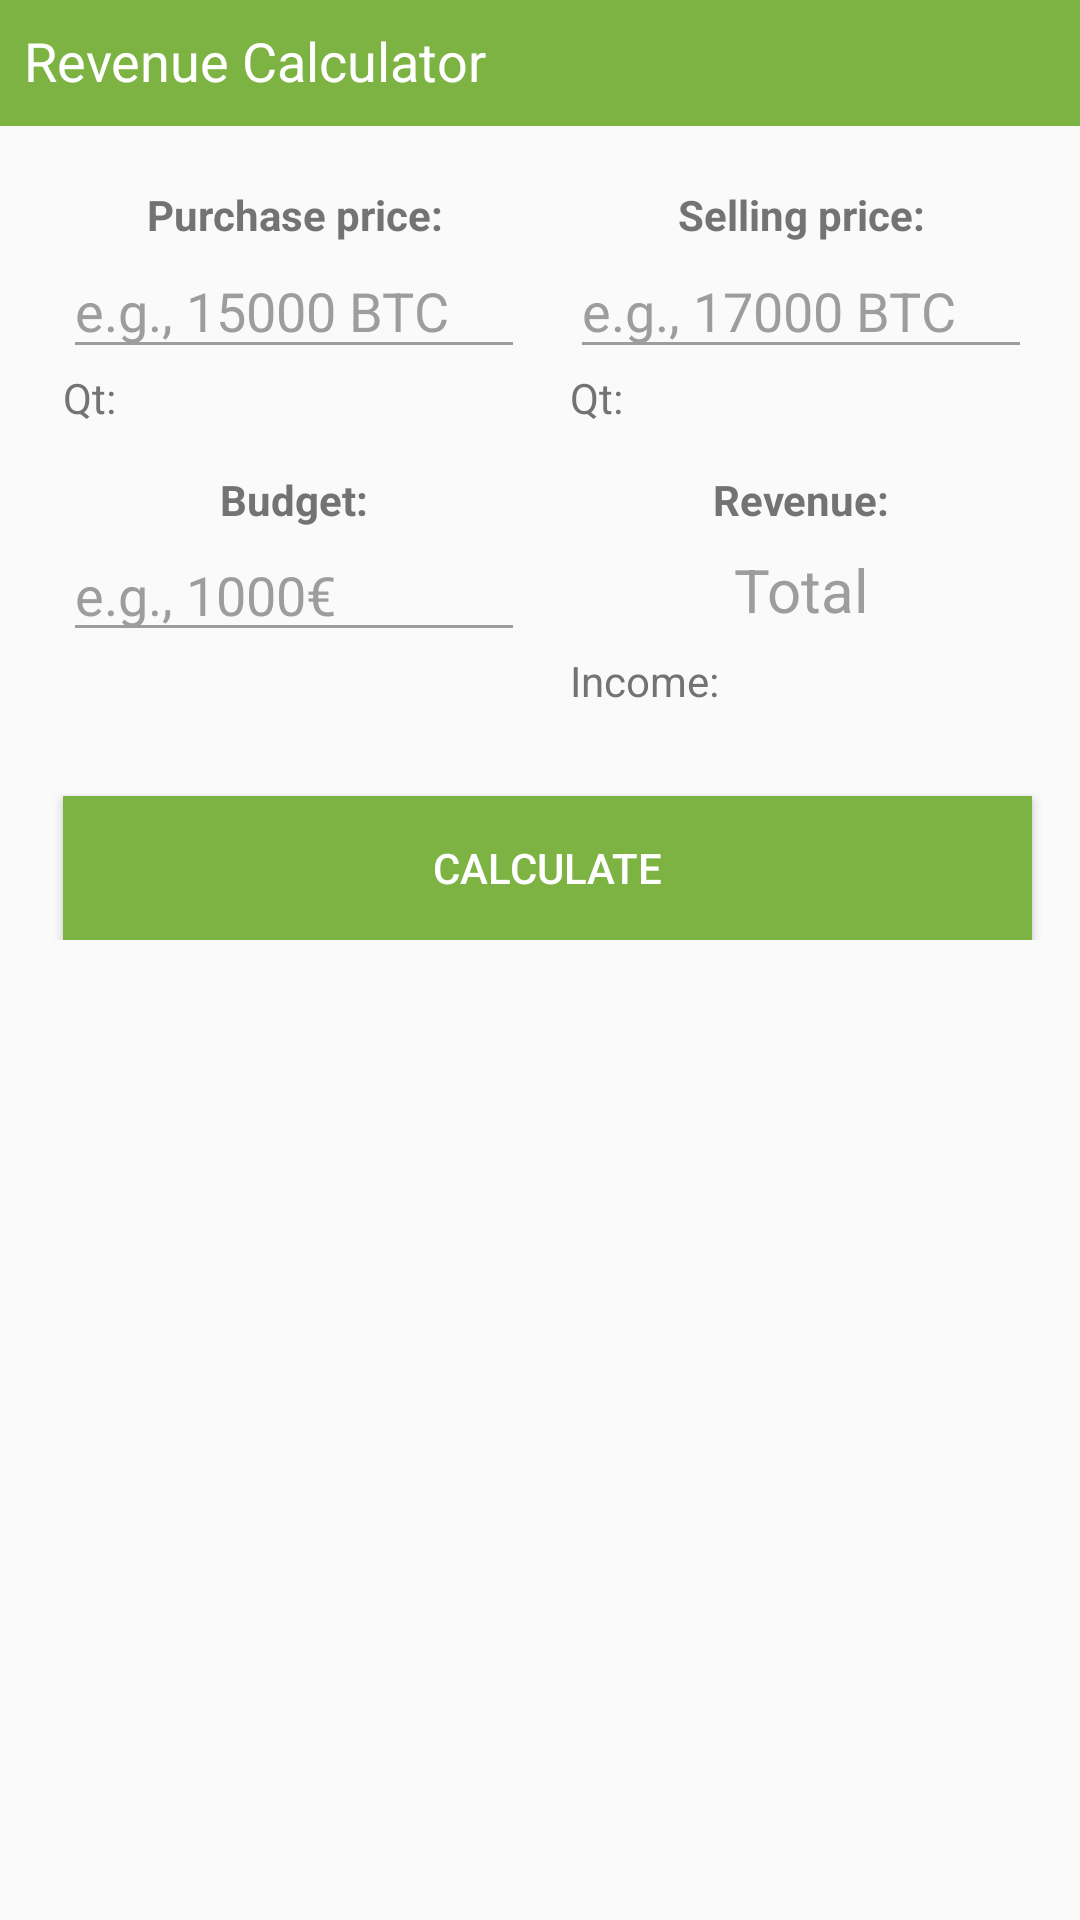

This screen was rendered from an Android layout file. Write that file and the resources it references.
<!-- AndroidManifest.xml: application theme MyMaterialTheme -->
<!-- res/layout/fragment_calculator.xml -->
<ScrollView xmlns:android="http://schemas.android.com/apk/res/android"
    xmlns:tools="http://schemas.android.com/tools"
    android:layout_width="match_parent"
    android:layout_height="match_parent"
    xmlns:app="http://schemas.android.com/apk/res-auto"
    android:theme="@style/FragmentCalculator"
    tools:context="giovanni.tradingtoolkit.calculator.CalculatorFragment">

    <LinearLayout
        android:layout_width="match_parent"
        android:layout_height="wrap_content"
        android:orientation="vertical">

    <RelativeLayout
        android:layout_width="match_parent"
        android:layout_height="42dp"
        android:background="@color/colorPrimary"
        android:orientation="horizontal">

        <TextView
            android:id="@+id/title_calculator"
            android:layout_width="wrap_content"
            android:layout_height="match_parent"
            android:layout_alignParentStart="true"
            android:layout_margin="8dp"
            android:text="@string/calculator_title"
            android:textColor="@color/widgetTextColor"
            android:background="@color/colorPrimary"
            android:textSize="18sp"/>

    </RelativeLayout>

    <RelativeLayout
        android:layout_width="match_parent"
        android:layout_height="wrap_content"
        android:layout_marginTop="20dp">

        <EditText
            android:id="@+id/editCurrentUnitPrice"
            android:layout_width="154dp"
            android:layout_height="42dp"
            android:ems="10"
            android:hint="e.g., 15000 BTC"
            android:inputType="numberDecimal"
            android:layout_marginStart="21dp"
            android:layout_below="@+id/textView1"
            android:layout_alignParentStart="true"
            android:autofillHints=""
            android:textColor="@color/calculatorTextColor"
            android:backgroundTint="@color/calculatorHintColor" />

        <EditText
            android:id="@+id/editExpectedUnitPrice"
            android:layout_width="154dp"
            android:layout_height="42dp"
            android:ems="10"
            android:hint="e.g., 17000 BTC"
            android:inputType="numberDecimal"
            android:layout_marginEnd="16dp"
            android:layout_below="@+id/textView2"
            android:layout_alignParentEnd="true"
            android:autofillHints=""
            android:textColor="@color/calculatorTextColor"
            android:backgroundTint="@color/calculatorHintColor" />

        <EditText
            android:id="@+id/editBudget"
            android:layout_width="154dp"
            android:layout_height="wrap_content"
            android:ems="10"
            android:hint="e.g., 1000€"
            android:inputType="numberDecimal"
            android:layout_marginTop="53dp"
            android:layout_below="@+id/editCurrentUnitPrice"
            android:layout_alignStart="@+id/editCurrentUnitPrice"
            android:autofillHints=""
            android:textColor="@color/calculatorTextColor"
            android:backgroundTint="@color/calculatorHintColor" />

        <TextView
            android:id="@+id/textViewRevenue"
            android:layout_width="wrap_content"
            android:layout_height="wrap_content"
            android:hint="Total"
            android:textAlignment="center"
            android:textSize="20dp"
            android:gravity="center"
            android:layout_alignTop="@+id/editBudget"
            android:layout_alignStart="@+id/editExpectedUnitPrice"
            android:layout_alignBottom="@+id/editBudget"
            android:layout_alignEnd="@+id/editExpectedUnitPrice" />

        <Button
            android:id="@+id/button"
            android:layout_width="wrap_content"
            android:layout_height="wrap_content"
            android:layout_marginTop="48dp"
            android:text="@string/calculator_calculate"
            android:textColor="@android:color/white"
            android:background="@color/colorPrimary"
            android:layout_below="@+id/editBudget"
            android:layout_alignEnd="@+id/textViewRevenue"
            android:layout_alignStart="@+id/editBudget" />

        <TextView
            android:id="@+id/textView4"
            android:layout_width="wrap_content"
            android:layout_height="wrap_content"
            android:text="@string/calculator_net_revenue"
            android:textStyle="bold"
            android:gravity="center"
            android:layout_above="@+id/textViewRevenue"
            android:layout_alignStart="@+id/textViewRevenue"
            android:layout_alignEnd="@+id/textViewRevenue" />

        <TextView
            android:id="@+id/textView3"
            android:layout_width="wrap_content"
            android:layout_height="wrap_content"
            android:layout_above="@+id/textViewRevenue"
            android:layout_alignStart="@+id/editBudget"
            android:text="Budget:"
            android:textStyle="bold"
            android:gravity="center"
            android:layout_alignEnd="@+id/editBudget" />

        <TextView
            android:id="@+id/textView2"
            android:layout_width="wrap_content"
            android:layout_height="wrap_content"
            android:layout_alignParentTop="true"
            android:text="@string/calculator_selling_price"
            android:textStyle="bold"
            android:gravity="center"
            android:layout_alignEnd="@+id/editExpectedUnitPrice"
            android:layout_alignStart="@+id/editExpectedUnitPrice" />

        <TextView
            android:id="@+id/textView1"
            android:layout_width="wrap_content"
            android:layout_height="wrap_content"
            android:text="@string/calculator_purchase_price"
            android:textStyle="bold"
            android:gravity="center"
            android:layout_alignParentTop="true"
            android:layout_alignStart="@+id/editCurrentUnitPrice"
            android:layout_alignEnd="@+id/editCurrentUnitPrice" />

        <TextView
            android:id="@+id/textViewCurrentQuantity"
            android:layout_width="wrap_content"
            android:layout_height="wrap_content"
            android:layout_alignEnd="@+id/editCurrentUnitPrice"
            android:layout_below="@+id/editCurrentUnitPrice"
            android:layout_toEndOf="@+id/textView6"
            android:text="" />

        <TextView
            android:id="@+id/textView6"
            android:layout_width="wrap_content"
            android:layout_height="wrap_content"
            android:layout_alignBottom="@+id/textViewExpectedQuantity"
            android:layout_alignStart="@+id/editCurrentUnitPrice"
            android:text="Qt: " />

        <TextView
            android:id="@+id/textView7"
            android:layout_width="wrap_content"
            android:layout_height="wrap_content"
            android:layout_alignBottom="@+id/textViewExpectedQuantity"
            android:layout_alignStart="@+id/editExpectedUnitPrice"
            android:text="Qt: " />

        <TextView
            android:id="@+id/textViewExpectedQuantity"
            android:layout_width="wrap_content"
            android:layout_height="wrap_content"
            android:layout_alignEnd="@+id/editExpectedUnitPrice"
            android:layout_below="@+id/editExpectedUnitPrice"
            android:layout_toEndOf="@+id/textView7"
            android:text="" />

        <TextView
            android:id="@+id/textView9"
            android:layout_width="wrap_content"
            android:layout_height="wrap_content"
            android:layout_alignStart="@+id/textViewRevenue"
            android:layout_below="@+id/textViewRevenue"
            android:text="@string/calculator_income" />

        <TextView
            android:id="@+id/textTotalGrossResult"
            android:layout_width="wrap_content"
            android:layout_height="wrap_content"
            android:layout_alignBaseline="@+id/textView9"
            android:layout_alignBottom="@+id/textView9"
            android:layout_alignEnd="@+id/textViewRevenue"
            android:layout_toEndOf="@+id/textView9"
            android:text="" />
    </RelativeLayout>

    </LinearLayout>

</ScrollView>
<!-- resources referenced by this layout -->
<resources>
  <color name="calculatorHintColor">#9D9D9D</color>
  <color name="calculatorTextColor">#737373</color>
  <color name="colorPrimary">#7CB342</color>
  <color name="widgetTextColor">#FFFFFF</color>
  <string name="calculator_calculate">Calculate</string>
  <string name="calculator_income">Income: </string>
  <string name="calculator_net_revenue">Revenue:</string>
  <string name="calculator_purchase_price">Purchase price:</string>
  <string name="calculator_selling_price">Selling price:</string>
  <string name="calculator_title">Revenue Calculator</string>
  <style name="FragmentCalculator">
          <item name="android:background">@color/calculatorColorBackground</item>
          <item name="android:textColor">@color/calculatorTextColor</item>
          <item name="android:textColorHint">@color/calculatorHintColor</item>
      </style>
  <style name="MyMaterialTheme" parent="MyMaterialTheme.Base">
  
      </style>
  <color name="calculatorColorBackground">@color/materialWhite</color>
  <style name="MyMaterialTheme.Base" parent="Theme.AppCompat.Light.DarkActionBar">
          <item name="windowNoTitle">true</item>
          <item name="windowActionBar">false</item>
          <item name="colorPrimary">@color/colorPrimary</item>
          <item name="colorPrimaryDark">@color/colorPrimaryDark</item>
          <item name="colorAccent">@color/colorAccent</item>
      </style>
  <color name="materialWhite">#FAFAFA</color>
  <color name="colorPrimaryDark">#689F38</color>
  <color name="colorAccent">#689F38</color>
</resources>
